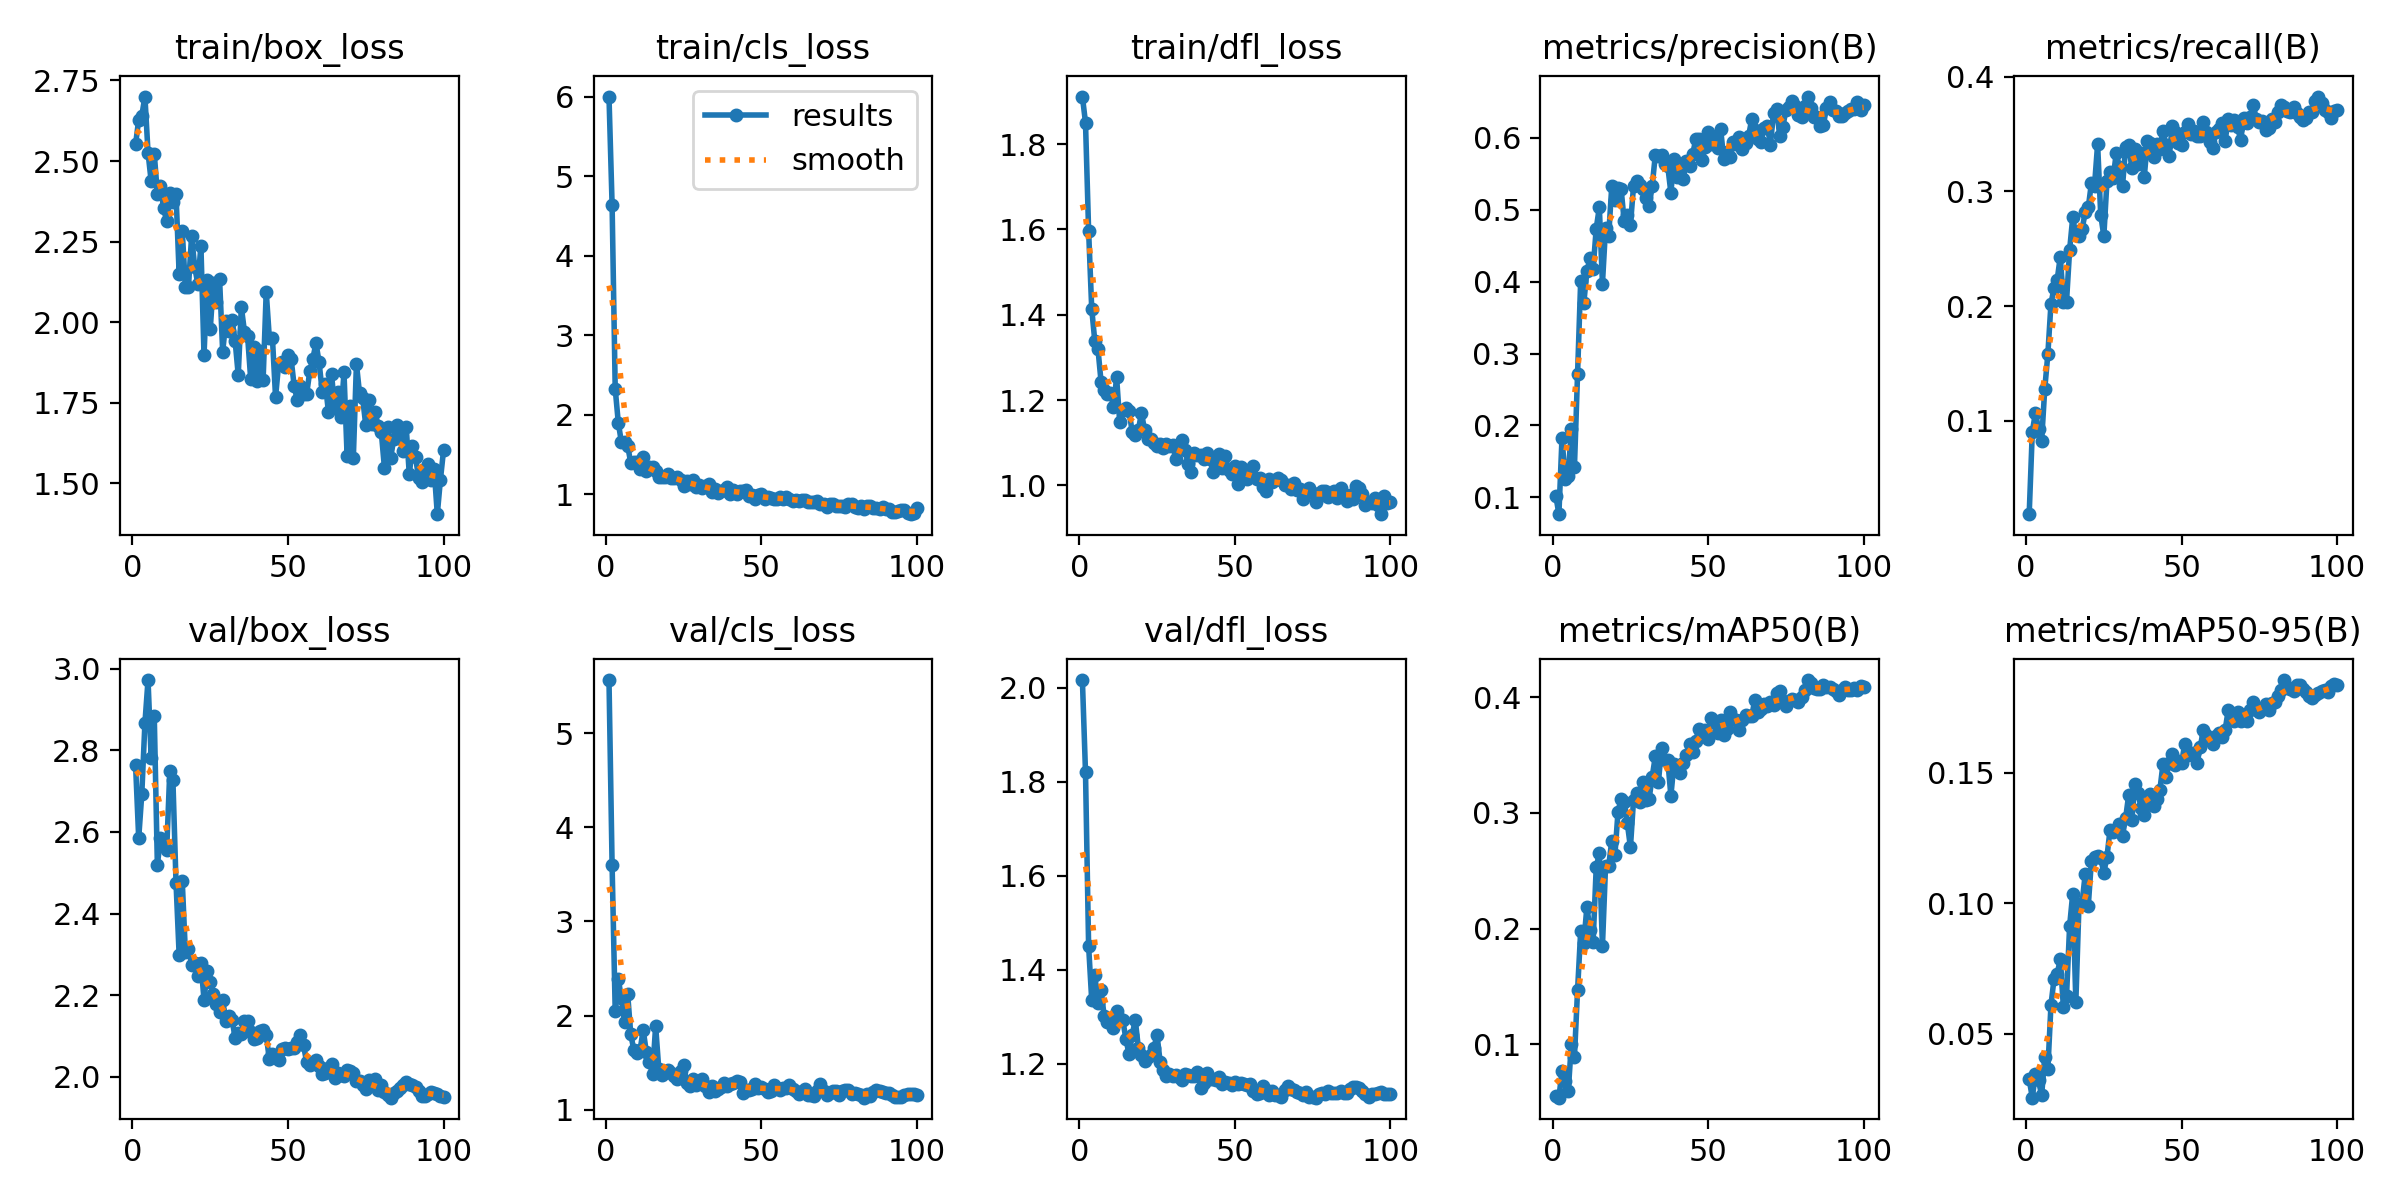

The data file committed next to this chart (first rows):
epoch, time, train/box_loss, train/cls_loss, train/dfl_loss, metrics/precision(B), metrics/recall(B), metrics/mAP50(B), metrics/mAP50-95(B), val/box_loss, val/cls_loss, val/dfl_loss, lr/pg0, lr/pg1, lr/pg2
1, 9.747, 2.552, 6.005, 1.911, 0.1023, 0.01873, 0.05532, 0.03258, 2.763, 5.565, 2.017, 0.00012, 0.00012, 0.00012
2, 14.77, 2.629, 4.64, 1.85, 0.0765, 0.09057, 0.05406, 0.02554, 2.584, 3.596, 1.821, 0.0002574, 0.0002574, 0.0002574
3, 19.08, 2.641, 2.327, 1.597, 0.1828, 0.1069, 0.07727, 0.03459, 2.693, 2.046, 1.451, 0.0003921, 0.0003921, 0.0003921
4, 24.13, 2.7, 1.898, 1.414, 0.1256, 0.09303, 0.0684, 0.03213, 2.866, 2.384, 1.336, 0.000524, 0.000524, 0.000524
5, 28.5, 2.526, 1.652, 1.337, 0.1301, 0.0829, 0.05946, 0.02643, 2.972, 2.187, 1.389, 0.0006531, 0.0006531, 0.0006531
6, 32.68, 2.438, 1.655, 1.32, 0.1955, 0.1277, 0.1001, 0.04129, 2.782, 1.929, 1.33, 0.0007794, 0.0007794, 0.0007794
7, 37.66, 2.523, 1.61, 1.243, 0.1426, 0.1581, 0.08947, 0.0364, 2.885, 2.232, 1.358, 0.000903, 0.000903, 0.000903
8, 42.11, 2.399, 1.395, 1.223, 0.2718, 0.202, 0.1468, 0.06108, 2.519, 1.804, 1.302, 0.001024, 0.001024, 0.001024
9, 47.03, 2.423, 1.405, 1.213, 0.4008, 0.2162, 0.1977, 0.07115, 2.584, 1.632, 1.289, 0.001142, 0.001142, 0.001142
10, 52.02, 2.353, 1.4, 1.218, 0.3698, 0.2229, 0.1876, 0.07306, 2.571, 1.599, 1.293, 0.001257, 0.001257, 0.001257
11, 56.87, 2.313, 1.315, 1.183, 0.4146, 0.2431, 0.2188, 0.07853, 2.555, 1.636, 1.277, 0.00137, 0.00137, 0.00137
12, 61.79, 2.399, 1.467, 1.253, 0.4324, 0.2036, 0.1986, 0.06021, 2.75, 1.847, 1.313, 0.001479, 0.001479, 0.001479
13, 66.14, 2.372, 1.287, 1.148, 0.4178, 0.2039, 0.1888, 0.06432, 2.726, 1.614, 1.295, 0.001586, 0.001586, 0.001586
14, 70.72, 2.396, 1.336, 1.177, 0.4739, 0.249, 0.2529, 0.09136, 2.475, 1.508, 1.293, 0.00169, 0.00169, 0.00169
15, 75.64, 2.15, 1.342, 1.181, 0.5033, 0.2772, 0.2653, 0.1037, 2.299, 1.384, 1.253, 0.001723, 0.001723, 0.001723
16, 80.55, 2.283, 1.298, 1.175, 0.3974, 0.2616, 0.185, 0.0623, 2.48, 1.89, 1.22, 0.001703, 0.001703, 0.001703
17, 84.92, 2.11, 1.219, 1.126, 0.4747, 0.261, 0.254, 0.0992, 2.306, 1.435, 1.261, 0.001683, 0.001683, 0.001683
18, 89.67, 2.11, 1.219, 1.118, 0.4636, 0.2668, 0.2541, 0.1002, 2.314, 1.371, 1.294, 0.001663, 0.001663, 0.001663
19, 93.97, 2.266, 1.222, 1.13, 0.5331, 0.2816, 0.2759, 0.1111, 2.275, 1.405, 1.234, 0.001644, 0.001644, 0.001644
20, 99, 2.172, 1.259, 1.17, 0.5139, 0.286, 0.2633, 0.09911, 2.279, 1.425, 1.219, 0.001624, 0.001624, 0.001624
21, 103.5, 2.118, 1.204, 1.129, 0.5303, 0.307, 0.3008, 0.1163, 2.247, 1.39, 1.207, 0.001604, 0.001604, 0.001604
22, 108.6, 2.237, 1.207, 1.109, 0.529, 0.3049, 0.3124, 0.1179, 2.279, 1.361, 1.215, 0.001584, 0.001584, 0.001584
23, 113.4, 1.897, 1.222, 1.109, 0.4838, 0.3411, 0.309, 0.1182, 2.189, 1.33, 1.218, 0.001564, 0.001564, 0.001564
24, 117.9, 2.132, 1.185, 1.1, 0.4921, 0.2794, 0.291, 0.1173, 2.259, 1.407, 1.234, 0.001545, 0.001545, 0.001545
25, 122.4, 1.977, 1.102, 1.093, 0.4789, 0.261, 0.2703, 0.1117, 2.232, 1.478, 1.261, 0.001525, 0.001525, 0.001525
26, 126.6, 2.121, 1.162, 1.096, 0.5332, 0.3089, 0.3114, 0.1179, 2.202, 1.281, 1.204, 0.001505, 0.001505, 0.001505
27, 130.8, 2.062, 1.125, 1.087, 0.5398, 0.3172, 0.317, 0.1282, 2.179, 1.25, 1.187, 0.001485, 0.001485, 0.001485
28, 135.7, 2.133, 1.174, 1.097, 0.5348, 0.3113, 0.3092, 0.1275, 2.159, 1.327, 1.175, 0.001465, 0.001465, 0.001465
29, 139.8, 1.908, 1.092, 1.093, 0.5295, 0.3337, 0.3267, 0.1282, 2.187, 1.264, 1.179, 0.001446, 0.001446, 0.001446
30, 144.7, 2.002, 1.118, 1.094, 0.5167, 0.321, 0.3111, 0.1305, 2.138, 1.297, 1.174, 0.001426, 0.001426, 0.001426
31, 149.5, 1.971, 1.073, 1.062, 0.505, 0.3043, 0.312, 0.126, 2.149, 1.326, 1.176, 0.001406, 0.001406, 0.001406
32, 153.9, 2.008, 1.098, 1.09, 0.5333, 0.3383, 0.3312, 0.1327, 2.14, 1.25, 1.172, 0.001386, 0.001386, 0.001386
33, 158.6, 1.941, 1.126, 1.107, 0.5763, 0.34, 0.3489, 0.1416, 2.096, 1.186, 1.165, 0.001366, 0.001366, 0.001366
34, 163.4, 1.836, 1.029, 1.083, 0.5747, 0.3204, 0.3266, 0.1321, 2.107, 1.251, 1.178, 0.001347, 0.001347, 0.001347
35, 167.7, 2.047, 1.067, 1.05, 0.576, 0.3368, 0.3561, 0.1457, 2.105, 1.2, 1.177, 0.001327, 0.001327, 0.001327
36, 172.7, 1.97, 1.011, 1.032, 0.5637, 0.3242, 0.3458, 0.1422, 2.138, 1.221, 1.174, 0.001307, 0.001307, 0.001307
37, 177.1, 1.958, 1.043, 1.077, 0.5606, 0.3331, 0.3457, 0.1364, 2.136, 1.237, 1.174, 0.001287, 0.001287, 0.001287
38, 181.9, 1.824, 1.055, 1.071, 0.5238, 0.3126, 0.3147, 0.1341, 2.111, 1.284, 1.182, 0.001267, 0.001267, 0.001267
39, 186.6, 1.923, 1.086, 1.071, 0.5712, 0.3439, 0.3426, 0.1386, 2.092, 1.252, 1.15, 0.001248, 0.001248, 0.001248
40, 190.6, 1.818, 1.002, 1.062, 0.5458, 0.3424, 0.3375, 0.1418, 2.095, 1.273, 1.159, 0.001228, 0.001228, 0.001228
41, 194.7, 1.911, 1.053, 1.077, 0.5624, 0.3297, 0.3347, 0.1373, 2.113, 1.285, 1.181, 0.001208, 0.001208, 0.001208
42, 198.8, 1.82, 0.9979, 1.063, 0.5432, 0.3408, 0.3434, 0.1402, 2.114, 1.309, 1.167, 0.001188, 0.001188, 0.001188
43, 203.2, 2.094, 1.042, 1.03, 0.5682, 0.3365, 0.3497, 0.1433, 2.102, 1.293, 1.169, 0.001168, 0.001168, 0.001168
44, 207.4, 1.95, 1.038, 1.061, 0.5608, 0.3525, 0.3598, 0.1533, 2.042, 1.175, 1.166, 0.001149, 0.001149, 0.001149
45, 212.3, 1.95, 1.048, 1.073, 0.5771, 0.3405, 0.3526, 0.1483, 2.057, 1.214, 1.172, 0.001129, 0.001129, 0.001129
46, 216.4, 1.767, 0.9833, 1.04, 0.5981, 0.3307, 0.362, 0.1538, 2.047, 1.209, 1.157, 0.001109, 0.001109, 0.001109
47, 221.5, 1.871, 0.9925, 1.068, 0.5983, 0.3568, 0.3723, 0.1573, 2.042, 1.223, 1.162, 0.001089, 0.001089, 0.001089
48, 226.5, 1.876, 0.9376, 1.035, 0.569, 0.3512, 0.3696, 0.153, 2.069, 1.277, 1.16, 0.001069, 0.001069, 0.001069
49, 230.8, 1.859, 0.9924, 1.027, 0.5873, 0.342, 0.3713, 0.1545, 2.07, 1.236, 1.155, 0.00105, 0.00105, 0.00105
50, 235.2, 1.899, 0.9966, 1.045, 0.6087, 0.34, 0.3642, 0.1536, 2.067, 1.24, 1.161, 0.00103, 0.00103, 0.00103
51, 239.7, 1.885, 0.9339, 1.004, 0.5922, 0.3519, 0.3823, 0.1613, 2.07, 1.222, 1.158, 0.00101, 0.00101, 0.00101
52, 244.8, 1.8, 0.9629, 1.043, 0.6008, 0.3586, 0.3782, 0.1567, 2.071, 1.193, 1.159, 0.0009902, 0.0009902, 0.0009902
53, 249.1, 1.757, 0.9471, 1.026, 0.5864, 0.3495, 0.3692, 0.1575, 2.086, 1.198, 1.157, 0.0009704, 0.0009704, 0.0009704
54, 253.4, 1.802, 0.9385, 1.014, 0.6122, 0.3523, 0.3799, 0.1576, 2.102, 1.264, 1.156, 0.0009506, 0.0009506, 0.0009506
55, 257.7, 1.776, 0.9407, 1.03, 0.5706, 0.3485, 0.3671, 0.154, 2.077, 1.232, 1.157, 0.0009308, 0.0009308, 0.0009308
56, 262.1, 1.777, 0.9597, 1.046, 0.5807, 0.3485, 0.372, 0.16, 2.035, 1.206, 1.143, 0.000911, 0.000911, 0.000911
57, 266.4, 1.847, 0.9447, 1.016, 0.5728, 0.3602, 0.3873, 0.1663, 2.028, 1.228, 1.137, 0.0008912, 0.0008912, 0.0008912
58, 271.4, 1.887, 0.962, 1.017, 0.5949, 0.3519, 0.3813, 0.1644, 2.034, 1.226, 1.137, 0.0008714, 0.0008714, 0.0008714
59, 275.9, 1.935, 0.9431, 0.9969, 0.5917, 0.3427, 0.38, 0.1626, 2.041, 1.261, 1.152, 0.0008516, 0.0008516, 0.0008516
60, 280.4, 1.874, 0.9164, 0.987, 0.6008, 0.3374, 0.3715, 0.1612, 2.027, 1.221, 1.145, 0.0008318, 0.0008318, 0.0008318
... 40 more rows
